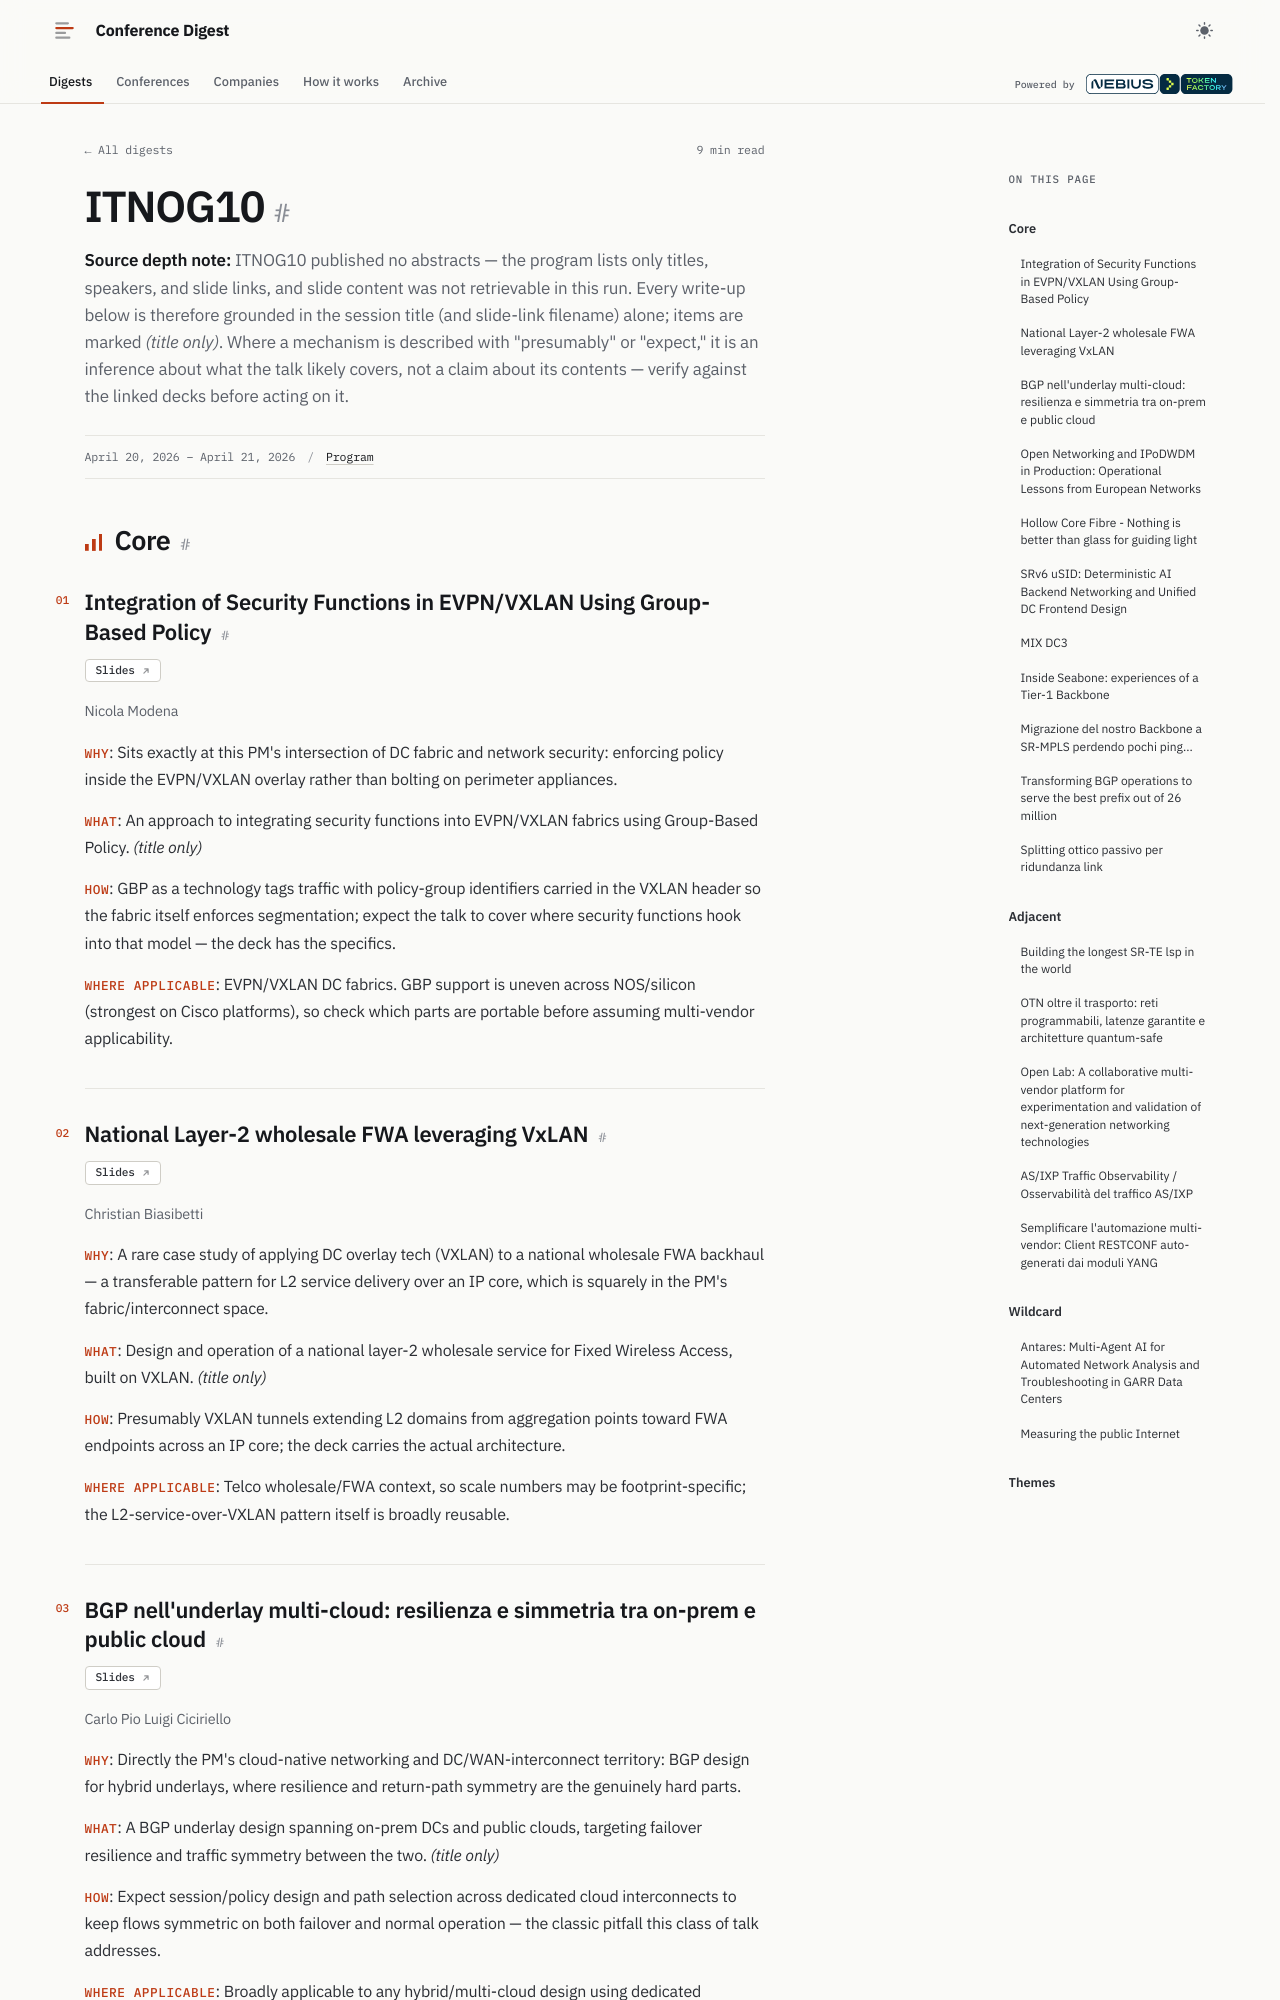

repository: hellt/conference-digest · page: itnog-10/index.html · generator: mkdocs

<!--
conference: ITNOG10
type: operator
source_url: https://www.itnog.it/itnog10
generated: 2026-11-04
registry_key: itnog-10
written_by: ToFaRev (zai-org/GLM-5.3)
-->

# ITNOG10

**Source depth note:** ITNOG10 published no abstracts — the program lists only titles, speakers, and slide links, and slide content was not retrievable in this run. Every write-up below is therefore grounded in the session title (and slide-link filename) alone; items are marked *(title only)*. Where a mechanism is described with "presumably" or "expect," it is an inference about what the talk likely covers, not a claim about its contents — verify against the linked decks before acting on it.

## Core

### Integration of Security Functions in EVPN/VXLAN Using Group-Based Policy

**Links:** [Slides](https://www.itnog.it/itnog10/files/1-4_202604-nmodena-EVPN-VXLAN-Group-Based-Policy-ITNOG10.pdf)

Nicola Modena

- **Why**: Sits exactly at this PM's intersection of DC fabric and network security: enforcing policy inside the EVPN/VXLAN overlay rather than bolting on perimeter appliances.
- **What**: An approach to integrating security functions into EVPN/VXLAN fabrics using Group-Based Policy. *(title only)*
- **How**: GBP as a technology tags traffic with policy-group identifiers carried in the VXLAN header so the fabric itself enforces segmentation; expect the talk to cover where security functions hook into that model — the deck has the specifics.
- **Where applicable**: EVPN/VXLAN DC fabrics. GBP support is uneven across NOS/silicon (strongest on Cisco platforms), so check which parts are portable before assuming multi-vendor applicability.

### National Layer-2 wholesale FWA leveraging VxLAN

**Links:** [Slides](https://www.itnog.it/itnog10/files/1-3_202604-cbiasibetti-L2FWA-ITNOG10-Public.pdf)

Christian Biasibetti

- **Why**: A rare case study of applying DC overlay tech (VXLAN) to a national wholesale FWA backhaul — a transferable pattern for L2 service delivery over an IP core, which is squarely in the PM's fabric/interconnect space.
- **What**: Design and operation of a national layer-2 wholesale service for Fixed Wireless Access, built on VXLAN. *(title only)*
- **How**: Presumably VXLAN tunnels extending L2 domains from aggregation points toward FWA endpoints across an IP core; the deck carries the actual architecture.
- **Where applicable**: Telco wholesale/FWA context, so scale numbers may be footprint-specific; the L2-service-over-VXLAN pattern itself is broadly reusable.
